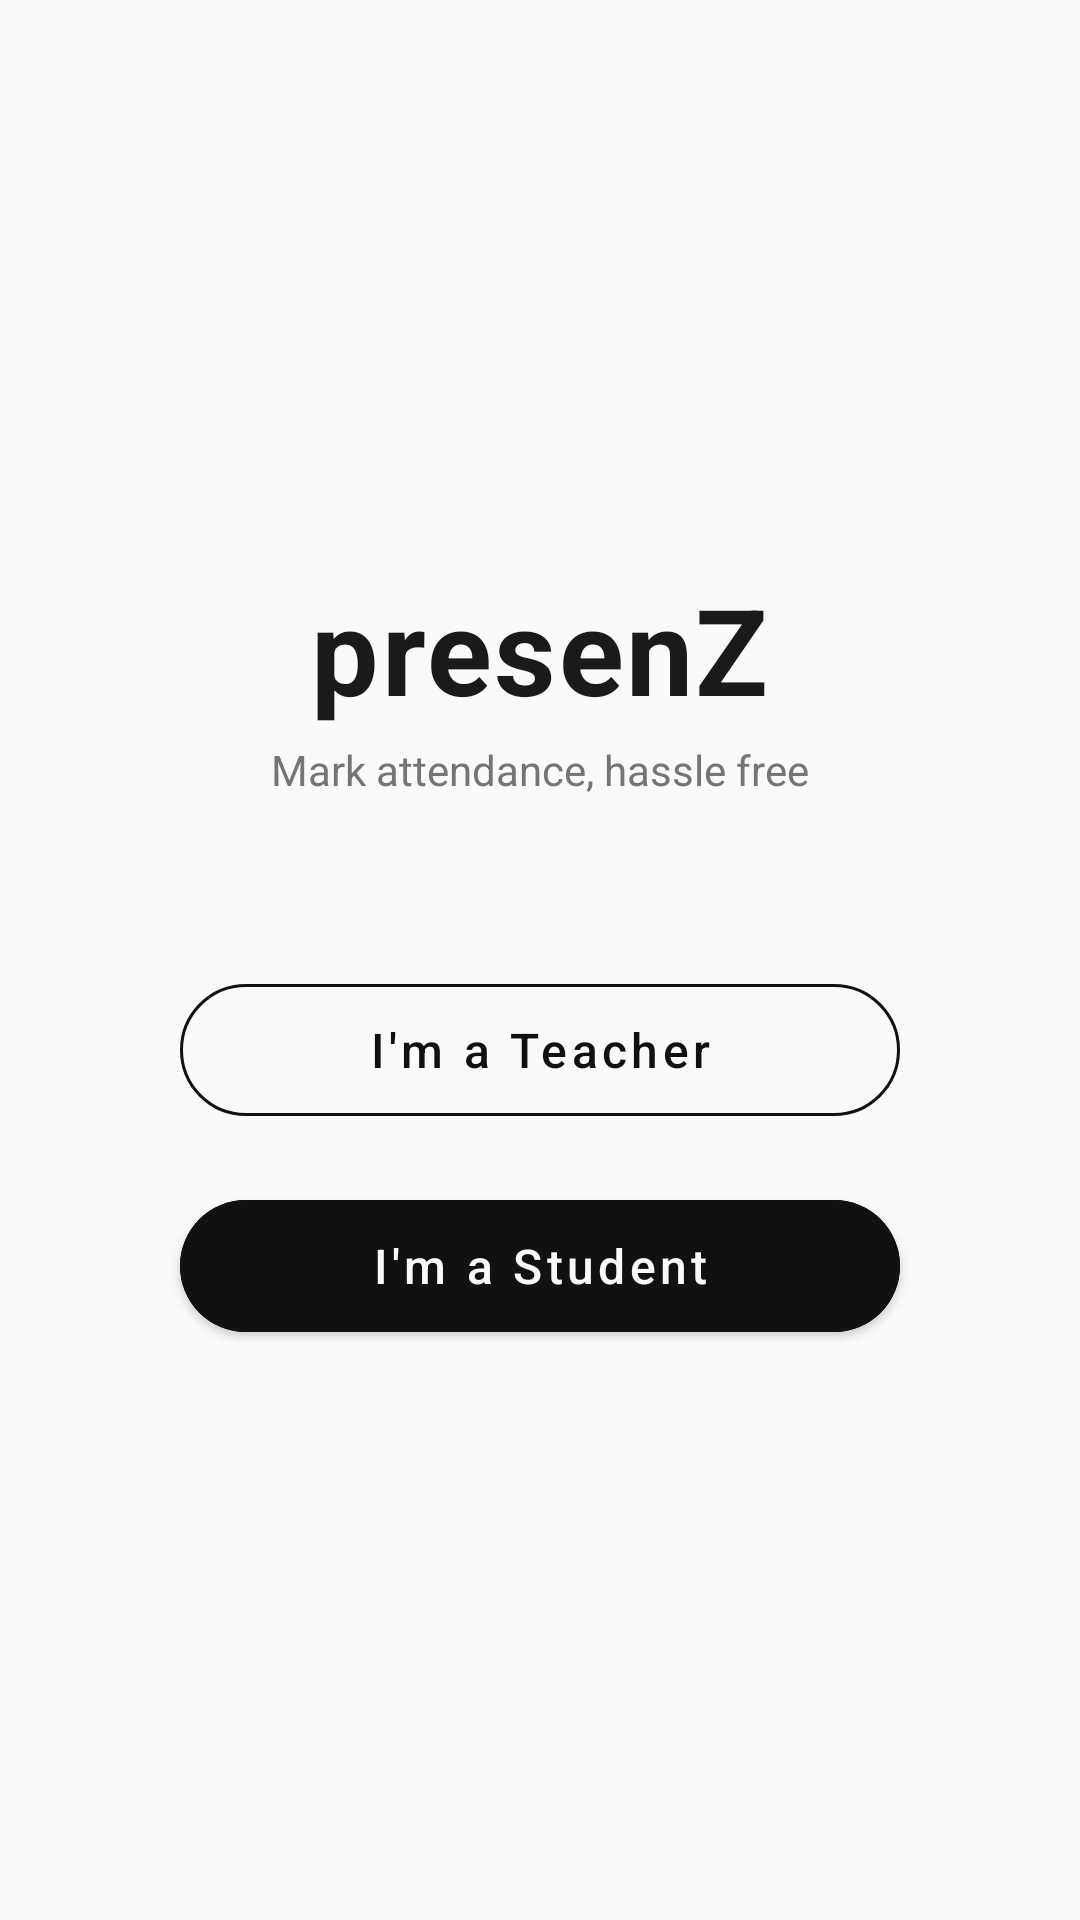

This screen was rendered from an Android layout file. Write that file and the resources it references.
<!-- AndroidManifest.xml: application theme Theme.PresenZ -->
<!-- res/layout/activity_main.xml -->
<?xml version="1.0" encoding="utf-8"?>
<LinearLayout xmlns:android="http://schemas.android.com/apk/res/android"
    xmlns:app="http://schemas.android.com/apk/res-auto"
    android:layout_width="match_parent"
    android:layout_height="match_parent"
    android:orientation="vertical"
    android:gravity="center"
    android:background="@color/bg"
    android:padding="32dp">

    <TextView
        android:layout_width="wrap_content"
        android:layout_height="wrap_content"
        android:text="presenZ"
        android:textSize="40sp"
        android:textStyle="bold"
        android:textColor="@color/text_primary"
        android:letterSpacing="0.02" />

    <TextView
        android:layout_width="wrap_content"
        android:layout_height="wrap_content"
        android:layout_marginTop="4dp"
        android:layout_marginBottom="56dp"
        android:text="Mark attendance, hassle free"
        android:textSize="14sp"
        android:textColor="@color/text_secondary" />

    <com.google.android.material.button.MaterialButton
        android:id="@+id/btnTeacher"
        android:layout_width="240dp"
        android:layout_height="56dp"
        android:text="I'm a Teacher"
        android:textAllCaps="false"
        android:textSize="16sp"
        app:cornerRadius="28dp"
        style="@style/Widget.MaterialComponents.Button.OutlinedButton"
        app:strokeColor="@color/primary"
        android:backgroundTint="@color/bg"
        android:textColor="@color/primary"
        />

    <com.google.android.material.button.MaterialButton
        android:id="@+id/btnStudent"
        android:layout_width="240dp"
        android:layout_height="56dp"
        android:layout_marginTop="16dp"
        android:text="I'm a Student"
        android:textAllCaps="false"
        android:textSize="16sp"
        app:cornerRadius="28dp"


        android:backgroundTint="@color/primary"
        android:textColor="@color/bg" />

</LinearLayout>
<!-- resources referenced by this layout -->
<resources>
  <color name="bg">#FAFAFA</color>
  <color name="primary">#111111</color>
  <color name="text_primary">#1A1A1A</color>
  <color name="text_secondary">#757575</color>
  <style name="Theme.PresenZ" parent="Theme.MaterialComponents.DayNight.NoActionBar">
          <item name="colorPrimary">@color/primary</item>
          <item name="colorPrimaryVariant">@color/primary_variant</item>
          <item name="colorOnPrimary">@color/white</item>
          <item name="colorSecondary">@color/accent</item>
          <item name="colorSecondaryVariant">@color/accent</item>
          <item name="colorOnSecondary">@color/white</item>
          <item name="android:windowBackground">@color/bg</item>
          <item name="android:statusBarColor">@color/bg</item>
          <item name="android:windowLightStatusBar" tools:targetApi="23">true</item>
      </style>
  <color name="primary_variant">#000000</color>
  <color name="white">#FFFFFF</color>
  <color name="accent">#3D5AFE</color>
</resources>
